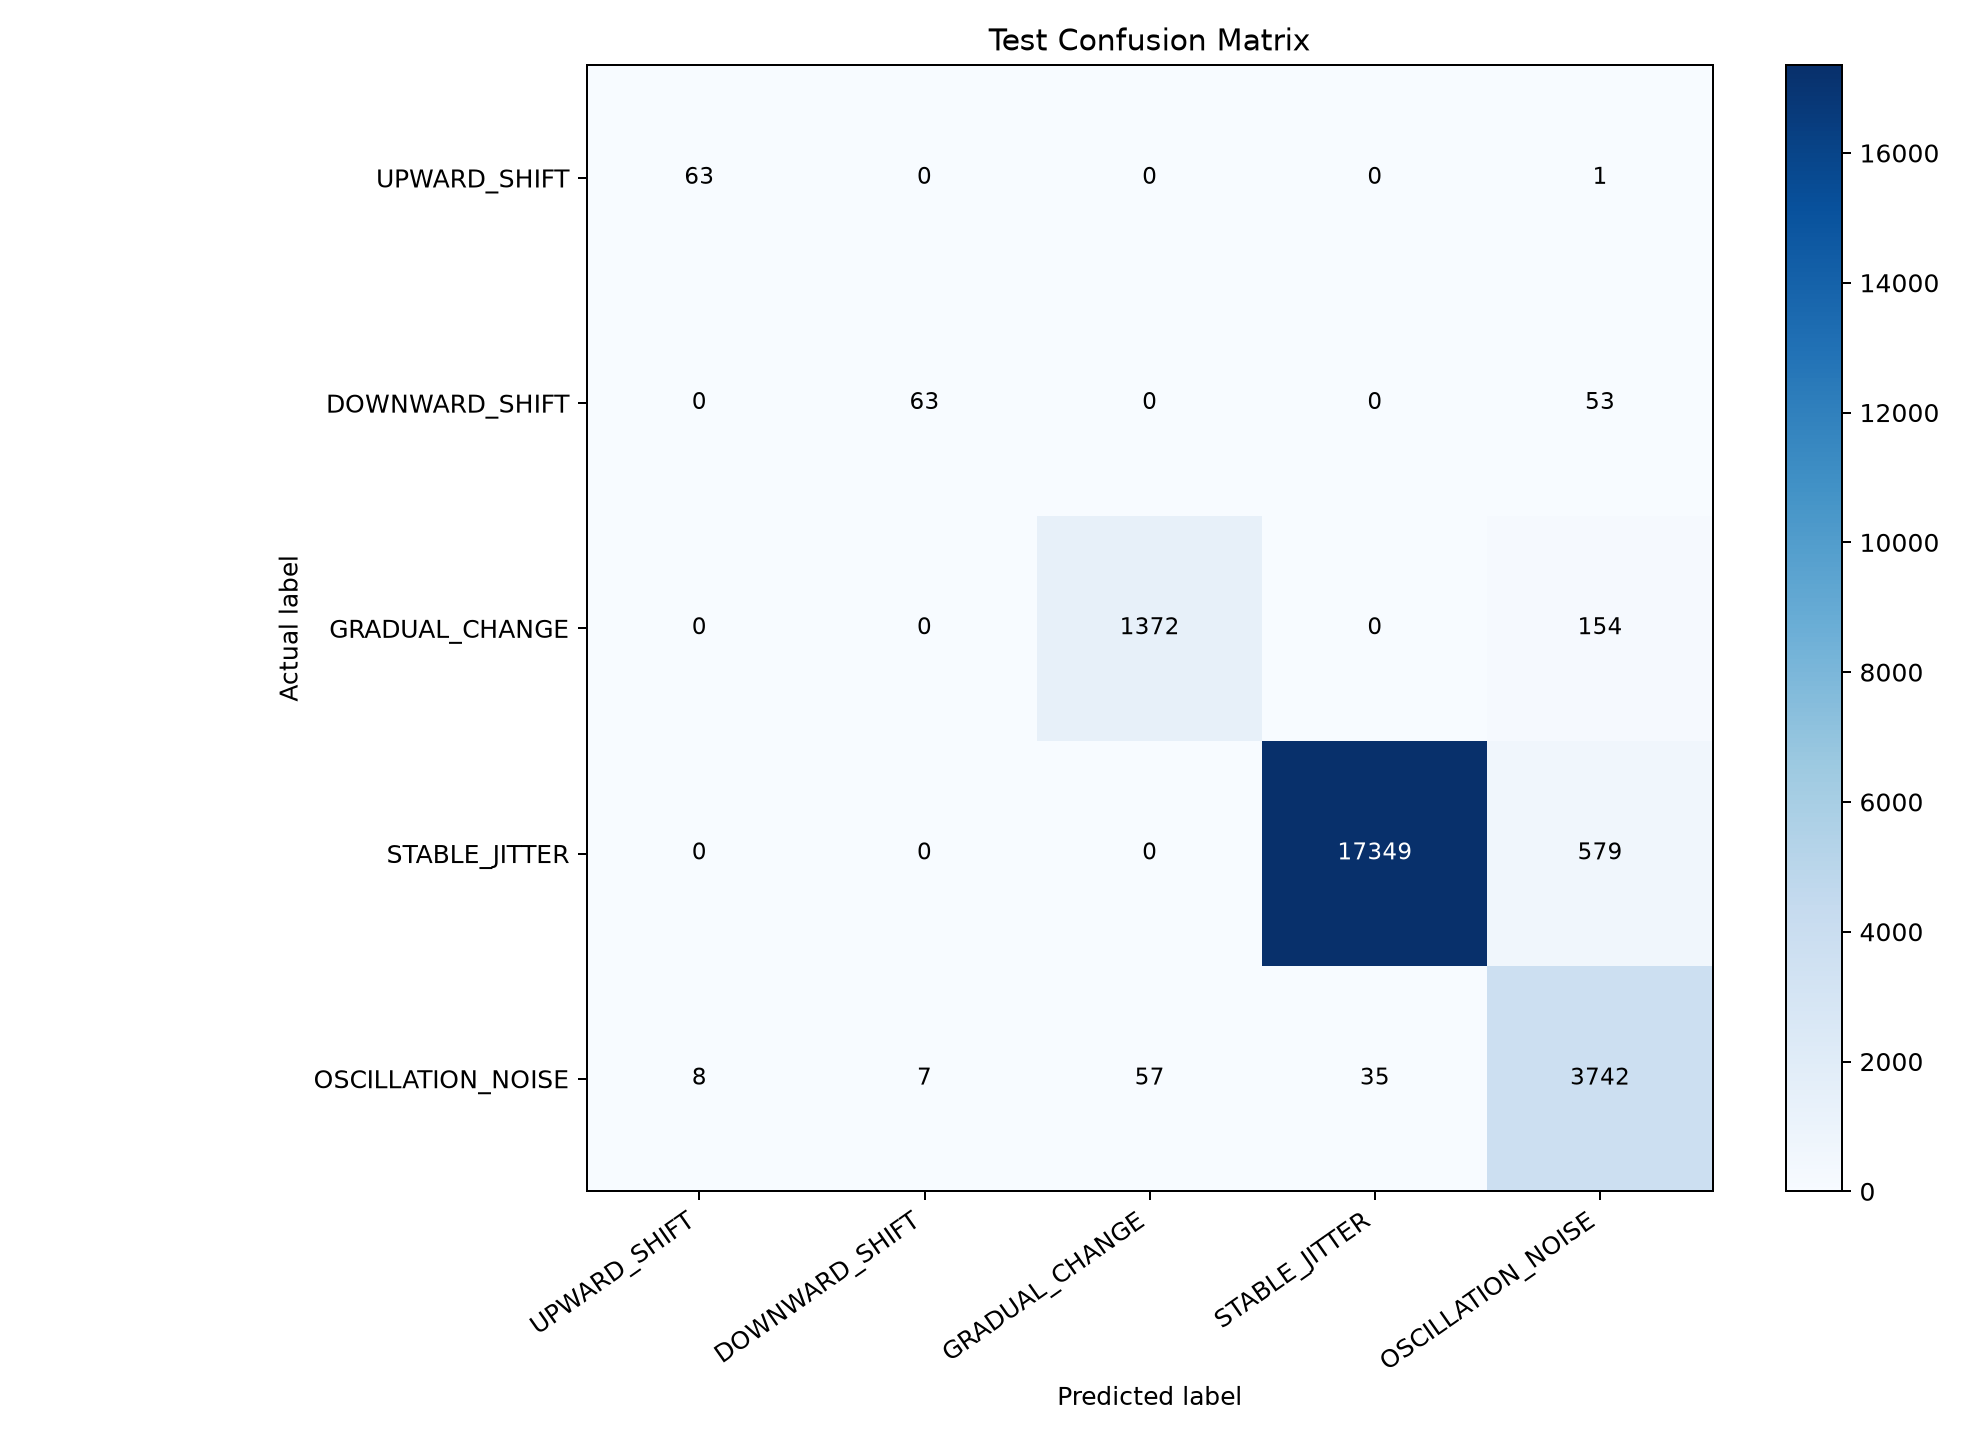

The data file committed next to this chart (first rows):
Actual \ Predicted, UPWARD_SHIFT, DOWNWARD_SHIFT, GRADUAL_CHANGE, STABLE_JITTER, OSCILLATION_NOISE
UPWARD_SHIFT, 63, 0, 0, 0, 1
DOWNWARD_SHIFT, 0, 63, 0, 0, 53
GRADUAL_CHANGE, 0, 0, 1372, 0, 154
STABLE_JITTER, 0, 0, 0, 17349, 579
OSCILLATION_NOISE, 8, 7, 57, 35, 3742
